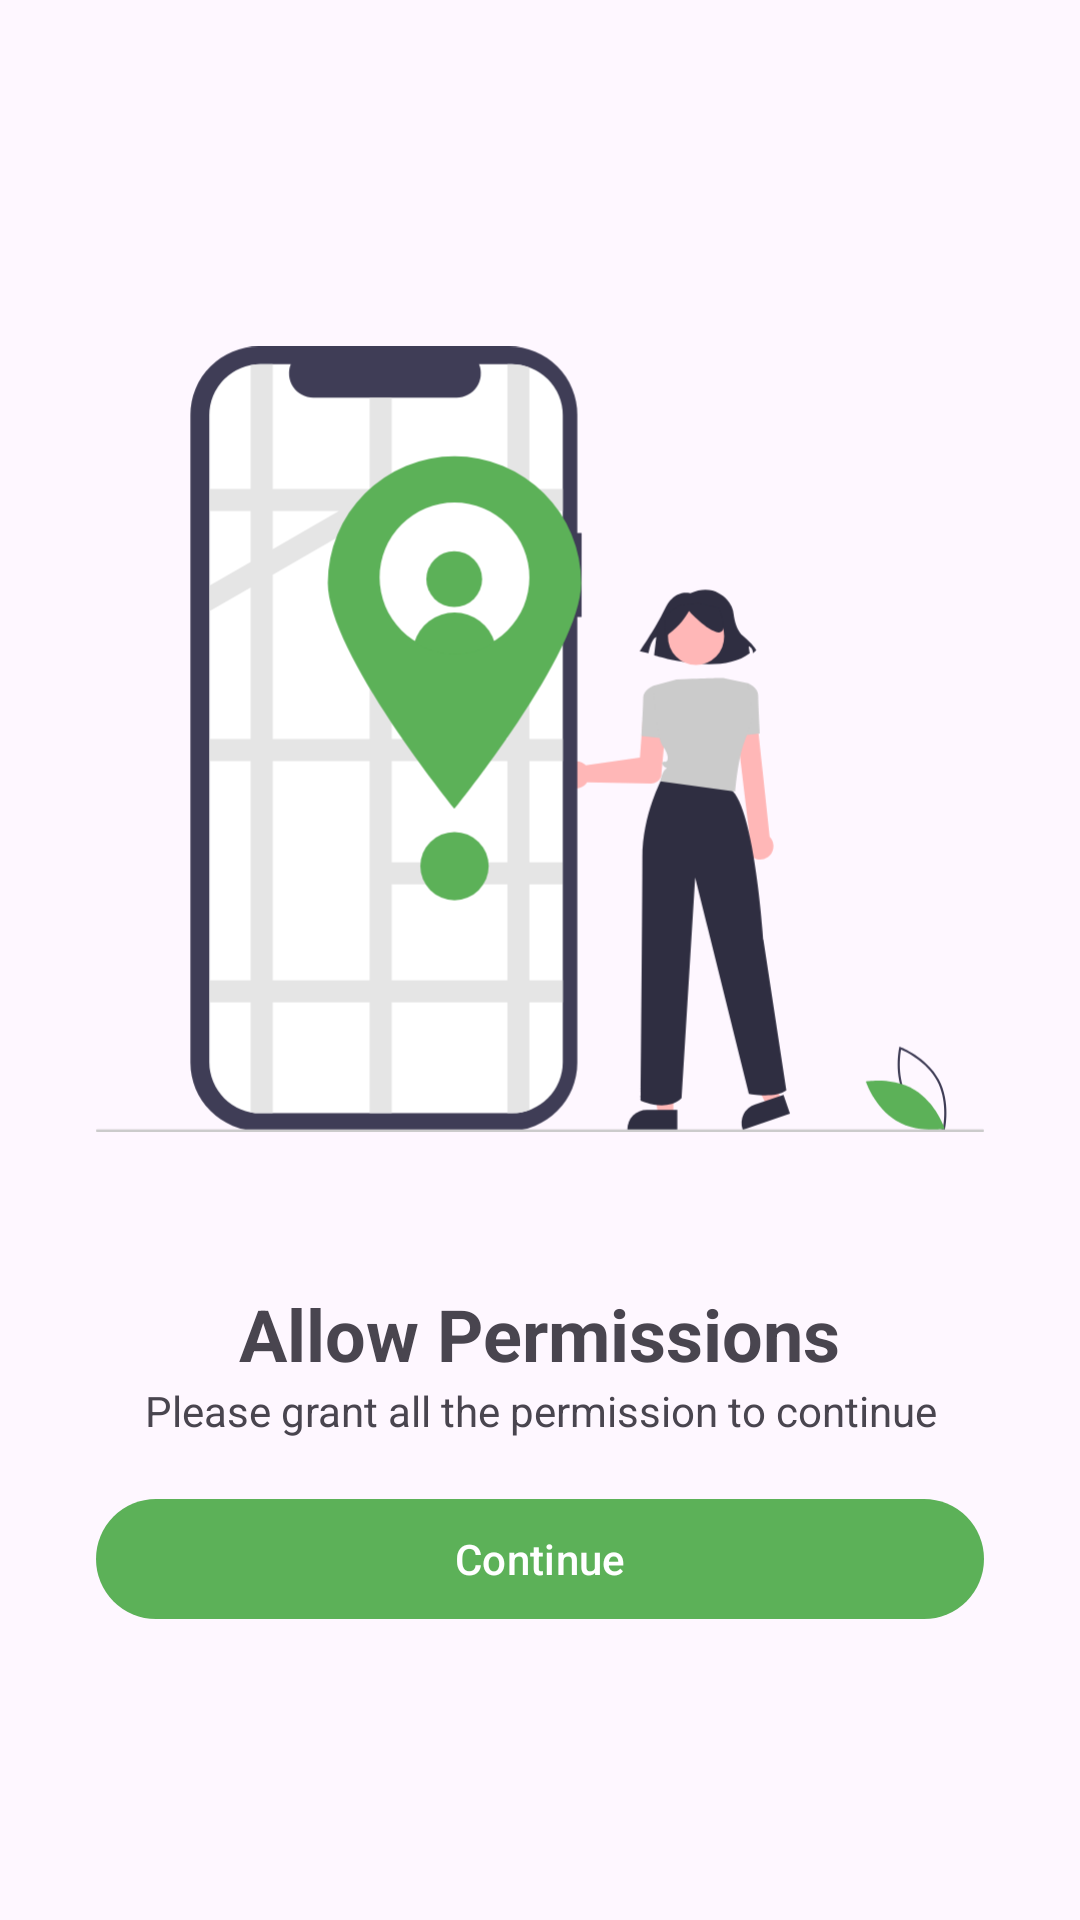

Android layout source for this screen:
<!-- AndroidManifest.xml: application theme Theme.Ninjafleet -->
<!-- res/layout/fragment_permission.xml -->
<?xml version="1.0" encoding="utf-8"?>
<LinearLayout xmlns:android="http://schemas.android.com/apk/res/android"
    xmlns:tools="http://schemas.android.com/tools"
    android:layout_width="match_parent"
    android:layout_height="match_parent"
    android:orientation="vertical"
    android:padding="32dp"
    android:gravity="center"

    tools:context=".PermissionFragment">

   <ImageView
       android:layout_width="wrap_content"
       android:layout_height="300dp"
       android:src="@drawable/location_permission"/>
    <TextView
        android:layout_width="wrap_content"
        android:layout_height="wrap_content"
        android:text="Allow Permissions"
        android:textSize="24dp"
        android:textStyle="bold"
        android:layout_marginTop="32dp"/>
    <TextView
        android:layout_width="wrap_content"
        android:layout_height="wrap_content"
        android:gravity="center"
        android:text="Please grant all the permission to continue"/>

    <com.google.android.material.button.MaterialButton
        android:id="@+id/continueBtn"
        android:layout_width="match_parent"
        android:layout_height="wrap_content"
        android:text="Continue"
        android:layout_marginTop="16dp"/>

</LinearLayout>
<!-- resources referenced by this layout -->
<resources>
  <!-- drawable location_permission: vector/xml drawable (drawable, 5969 chars, omitted) -->
  <style name="Theme.Ninjafleet" parent="Base.Theme.Ninjafleet" />
  <style name="Base.Theme.Ninjafleet" parent="Theme.Material3.Light.NoActionBar">
          
           <item name="colorPrimary">@color/green</item>
      </style>
  <color name="green">#5cb158</color>
</resources>
